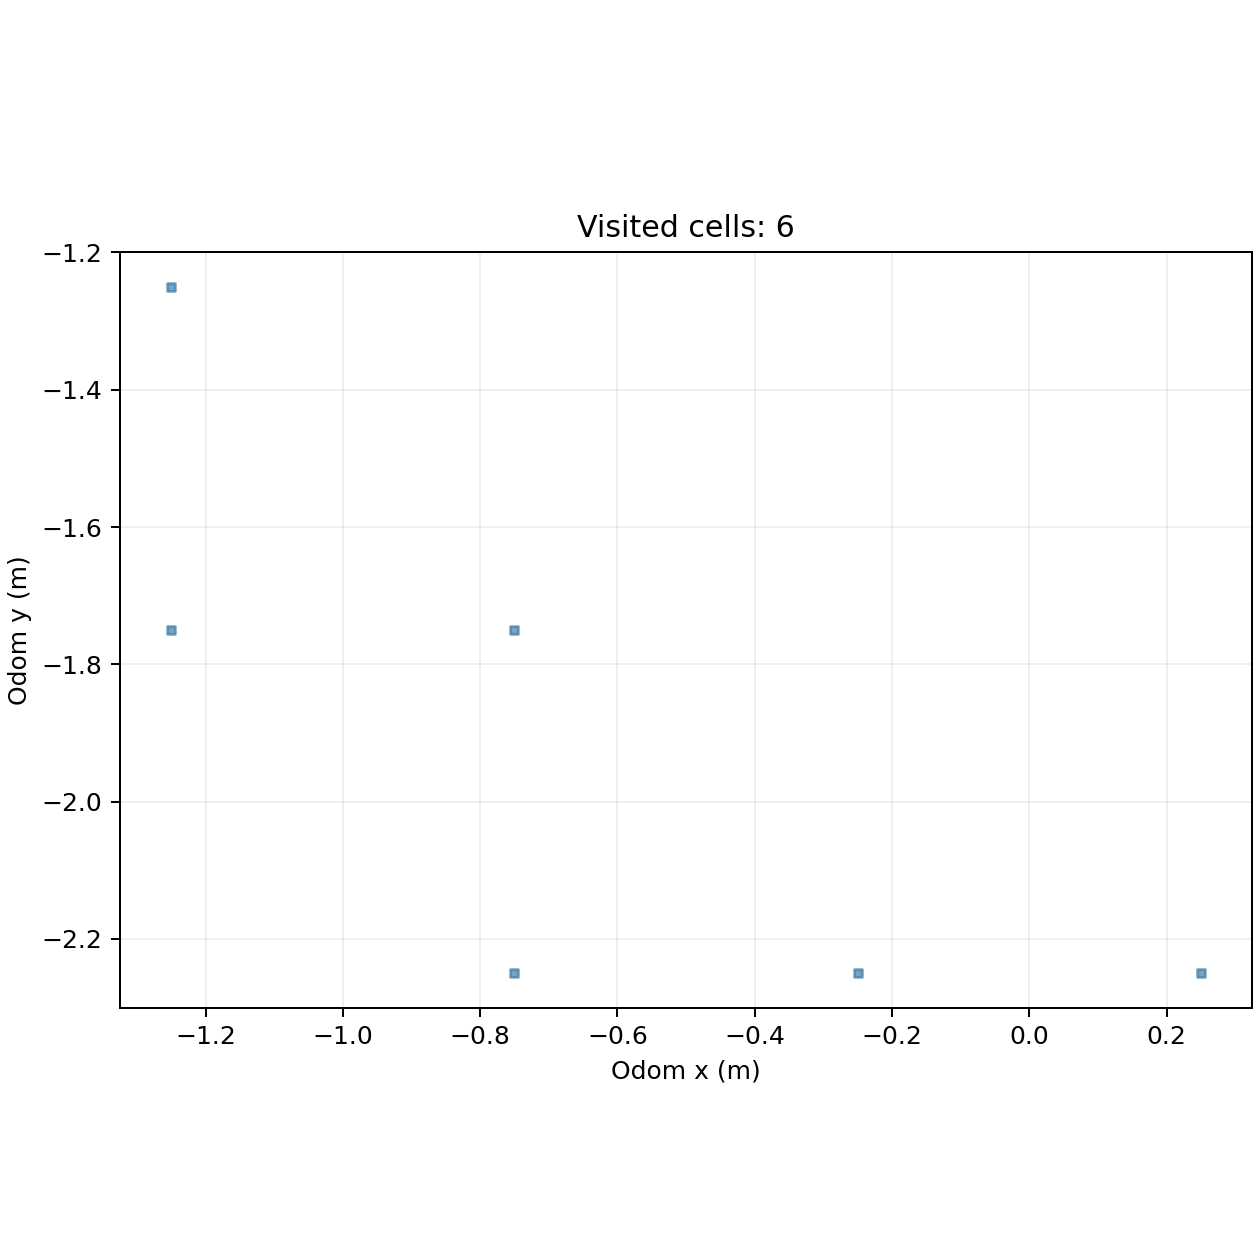

Values plotted in this chart, from the file beside it:
cell_x, cell_y, center_odom_x_m, center_odom_y_m, first_step, first_elapsed_s, last_step, visit_samples
-3, -4, -1.25, -1.75, 97, 15.06, 1043, 947
-3, -3, -1.25, -1.25, 1044, 161, 4674, 3631
-2, -5, -0.75, -2.25, 57, 8.893, 65, 9
-2, -4, -0.75, -1.75, 66, 10.27, 96, 31
-1, -5, -0.25, -2.25, 8, 1.238, 56, 49
0, -5, 0.25, -2.25, 1, 0.168, 7, 7
